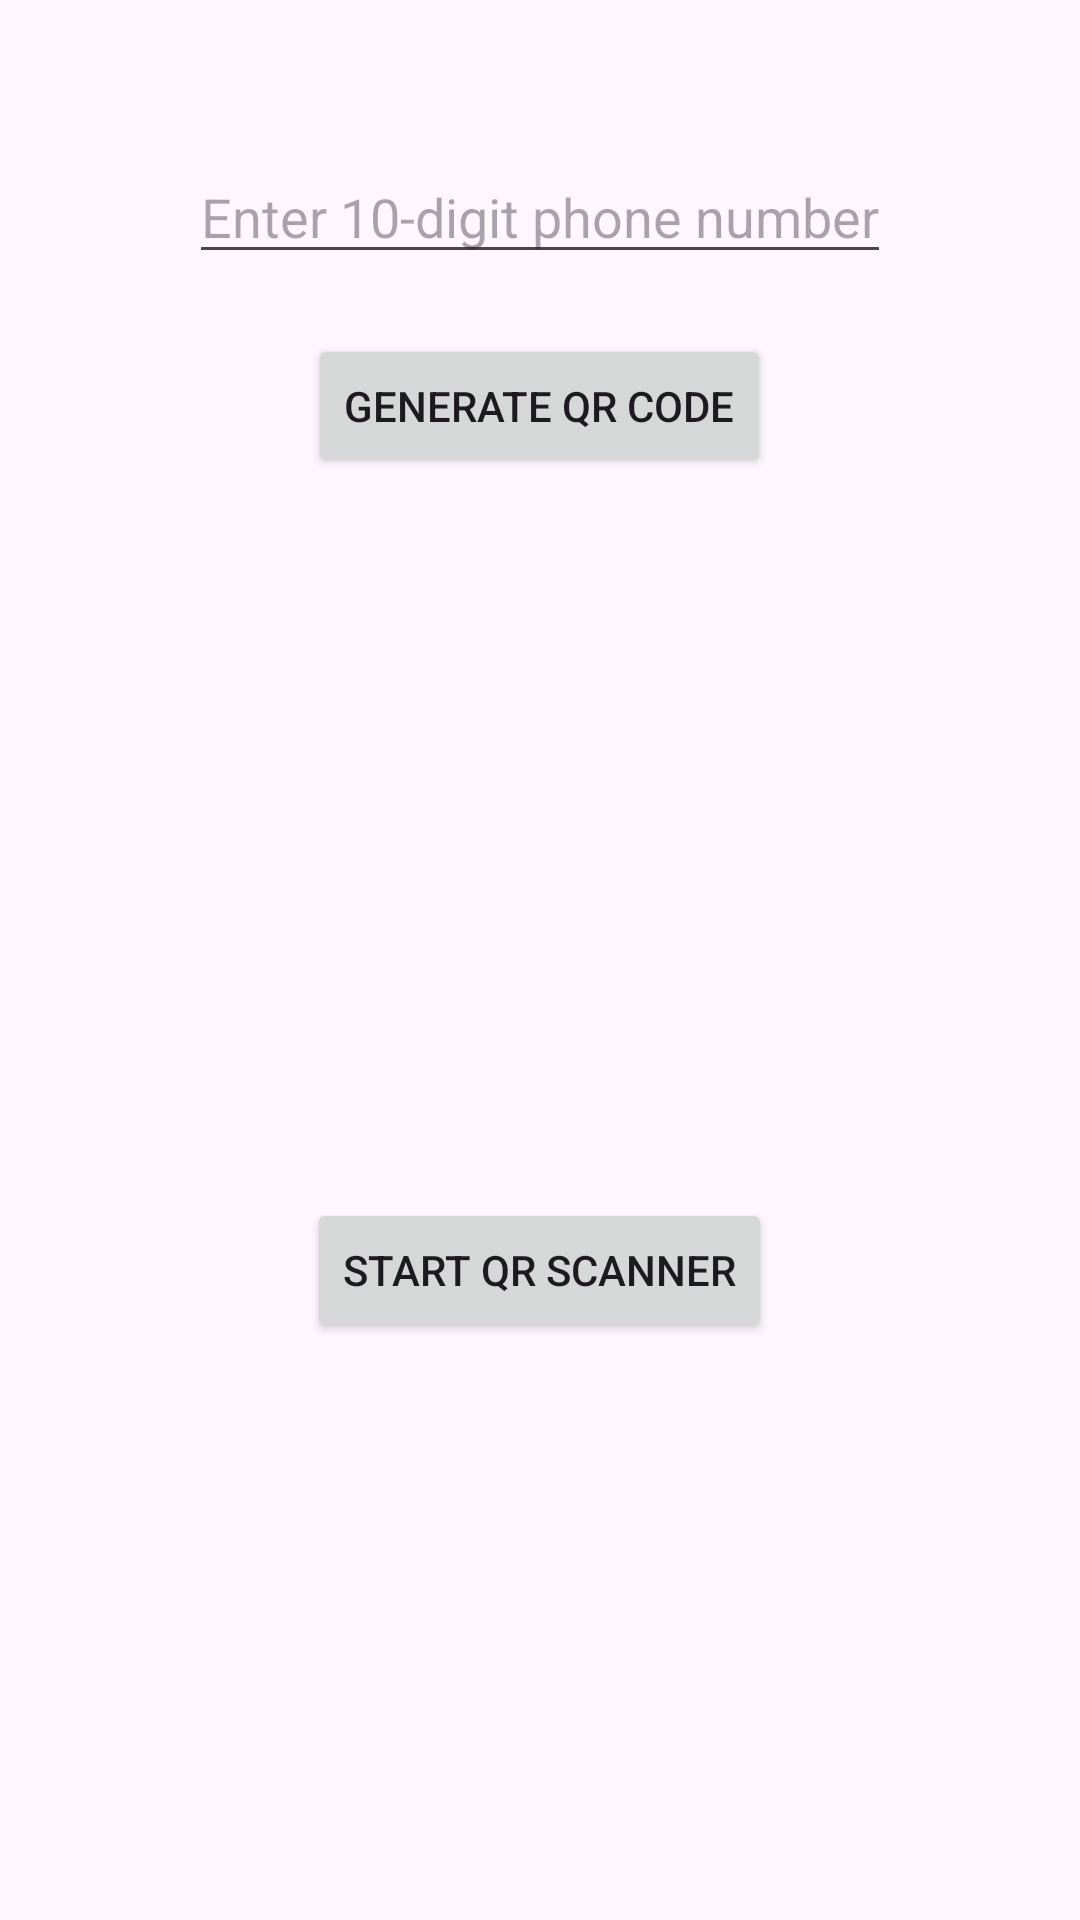

The Android layout XML behind this screen, and the referenced resources:
<!-- AndroidManifest.xml: application theme Theme.QRCarScanner -->
<!-- res/layout/activity_main.xml -->
<?xml version="1.0" encoding="utf-8"?>
<RelativeLayout xmlns:android="http://schemas.android.com/apk/res/android"
    xmlns:tools="http://schemas.android.com/tools"
    android:layout_width="match_parent"
    android:layout_height="match_parent"
    tools:context=".MainActivity">

    <EditText
        android:id="@+id/etPhoneNumber"
        android:layout_width="wrap_content"
        android:layout_height="wrap_content"
        android:hint="Enter 10-digit phone number"
        android:inputType="phone"
        android:layout_marginTop="50dp"
        android:layout_centerHorizontal="true" />

    <Button
        android:id="@+id/btnGenerateQRCode"
        android:layout_width="wrap_content"
        android:layout_height="wrap_content"
        android:text="Generate QR Code"
        android:layout_below="@id/etPhoneNumber"
        android:layout_marginTop="20dp"
        android:layout_centerHorizontal="true" />

    <ImageView
        android:id="@+id/ivQRCode"
        android:layout_width="200dp"
        android:layout_height="200dp"
        android:layout_below="@id/btnGenerateQRCode"
        android:layout_marginTop="20dp"
        android:layout_centerHorizontal="true" />

    <Button
        android:id="@+id/btnStartScanner"
        android:layout_width="wrap_content"
        android:layout_height="wrap_content"
        android:text="Start QR Scanner"
        android:layout_below="@id/ivQRCode"
        android:layout_marginTop="20dp"
        android:layout_centerHorizontal="true" />
</RelativeLayout>
<!-- resources referenced by this layout -->
<resources>
  <style name="Theme.QRCarScanner" parent="Base.Theme.QRCarScanner" />
  <style name="Base.Theme.QRCarScanner" parent="Theme.Material3.DayNight.NoActionBar">
          
          
      </style>
</resources>
